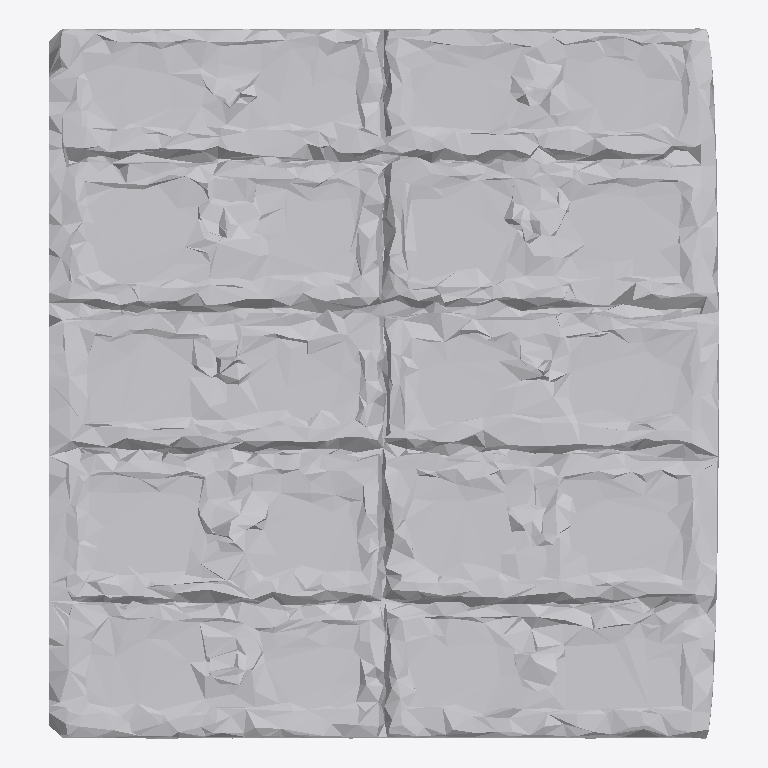
Plan cut of the same IFC building model at storey 'Ground Floor' (level 0.00 m, cut at 1.40 m), seen from above with north up, elements coloured by IFC class: 1 other element (light grey). No cut surface shows.
Extent 1.8 m × 1.9 m × 0.5 m (x, y, z). Storeys (1): Ground Floor at 0.00 m. Elements (1): 1 IfcFurniture.

HEADER;
FILE_DESCRIPTION(('ViewDefinition [CoordinationView]'),'2;1');
FILE_NAME('','2026-07-12T15:10:47',(''),(''),'IfcOpenShell 0.8.0','IfcOpenShell 0.8.0','');
FILE_SCHEMA(('IFC4'));
ENDSEC;
DATA;
#17=IFCPROJECT('1FdPe0Qxf1nfSBkqRC7_FO',#5,'Office Project',$,$,$,$,(#15),#10);
#20=IFCSITE('2QQbtQWaL6xfk4s1C5Joq2',#5,'Site',$,$,#19,$,$,.ELEMENT.,$,$,$,$,$);
#22=IFCBUILDING('08mQk$uoj36QzoBfUv1_4t',#5,'Building',$,$,#21,$,$,.ELEMENT.,$,$,$);
#24=IFCBUILDINGSTOREY('3b20Oc0sf5WPc4nHYtysSK',#5,'Ground Floor',$,$,#23,$,$,.ELEMENT.,0.0);
#35=IFCFURNITURE('3BA2hhLxr3hB1ihCaUJKr5',#5,'list11_filing_cabinet',$,$,#34,#31,$,$);
ENDSEC;
